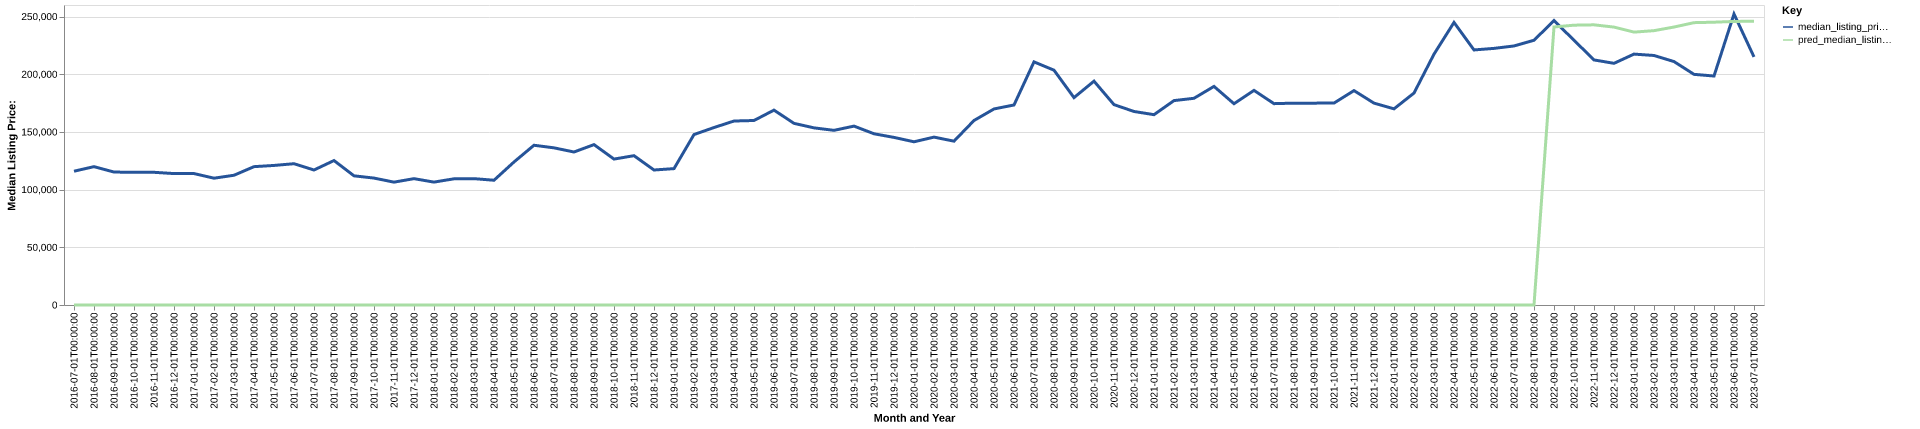

Values plotted in this chart, from the file beside it:
date, time_idx, median_listing_price, thirty_year_interest_rate_five, month, county_name, active_listing_count, median_days_on_market, pred_median_listing_price, month_year
2016-07-01, 0, 115950, 3.72, 7, Urbana, OH, 209.0, 71.0, 0, Jul-2016
2016-08-01, 1, 119900, 3.73, 8, Urbana, OH, 212.0, 66.0, 0, Aug-2016
2016-09-01, 2, 115225, 3.66, 9, Urbana, OH, 216.0, 70.0, 0, Sep-2016
2016-10-01, 3, 115000, 3.64, 10, Urbana, OH, 194.0, 87.0, 0, Oct-2016
2016-11-01, 4, 115000, 3.66, 11, Urbana, OH, 167.0, 94.0, 0, Nov-2016
2016-12-01, 5, 113900, 3.48, 12, Urbana, OH, 154.0, 92.0, 0, Dec-2016
2017-01-01, 6, 113900, 3.45, 1, Urbana, OH, 134.0, 99.0, 0, Jan-2017
2017-02-01, 7, 109900, 3.5, 2, Urbana, OH, 120.0, 115.0, 0, Feb-2017
2017-03-01, 8, 112450, 3.52, 3, Urbana, OH, 118.0, 117.0, 0, Mar-2017
2017-04-01, 9, 119900, 4.03, 4, Urbana, OH, 100.0, 75.0, 0, Apr-2017
2017-05-01, 10, 120950, 4.32, 5, Urbana, OH, 102.0, 68.0, 0, May-2017
2017-06-01, 11, 122450, 4.2, 6, Urbana, OH, 117.0, 60.0, 0, Jun-2017
2017-07-01, 12, 117000, 4.19, 7, Urbana, OH, 122.0, 53.0, 0, Jul-2017
2017-08-01, 13, 125200, 4.3, 8, Urbana, OH, 117.0, 54.0, 0, Aug-2017
2017-09-01, 14, 111950, 4.1, 9, Urbana, OH, 111.0, 56.0, 0, Sep-2017
2017-10-01, 15, 110000, 4.05, 10, Urbana, OH, 122.0, 50.0, 0, Oct-2017
2017-11-01, 16, 106475, 3.94, 11, Urbana, OH, 112.0, 61.0, 0, Nov-2017
2017-12-01, 17, 109500, 4.03, 12, Urbana, OH, 105.0, 73.0, 0, Dec-2017
2018-01-01, 18, 106500, 3.93, 1, Urbana, OH, 99.0, 85.0, 0, Jan-2018
2018-02-01, 19, 109375, 3.83, 2, Urbana, OH, 103.0, 92.0, 0, Feb-2018
2018-03-01, 20, 109500, 3.94, 3, Urbana, OH, 93.0, 80.0, 0, Mar-2018
2018-04-01, 21, 108125, 3.95, 4, Urbana, OH, 90.0, 79.0, 0, Apr-2018
2018-05-01, 22, 123950, 3.99, 5, Urbana, OH, 88.0, 64.0, 0, May-2018
2018-06-01, 23, 138450, 4.15, 6, Urbana, OH, 89.0, 54.0, 0, Jun-2018
2018-07-01, 24, 136200, 4.4, 7, Urbana, OH, 115.0, 40.0, 0, Jul-2018
2018-08-01, 25, 132600, 4.46, 8, Urbana, OH, 119.0, 50.0, 0, Aug-2018
2018-09-01, 26, 139000, 4.58, 9, Urbana, OH, 117.0, 60.0, 0, Sep-2018
2018-10-01, 27, 126475, 4.66, 10, Urbana, OH, 115.0, 67.0, 0, Oct-2018
2018-11-01, 28, 129400, 4.62, 11, Urbana, OH, 113.0, 73.0, 0, Nov-2018
2018-12-01, 29, 117000, 4.54, 12, Urbana, OH, 100.0, 78.0, 0, Dec-2018
2019-01-01, 30, 118200, 4.6, 1, Urbana, OH, 62.0, 88.0, 0, Jan-2019
2019-02-01, 31, 147725, 4.72, 2, Urbana, OH, 63.0, 75.0, 0, Feb-2019
2019-03-01, 32, 153800, 4.9, 3, Urbana, OH, 65.0, 42.0, 0, Mar-2019
2019-04-01, 33, 159450, 4.94, 4, Urbana, OH, 68.0, 39.0, 0, Apr-2019
2019-05-01, 34, 159900, 4.75, 5, Urbana, OH, 89.0, 34.0, 0, May-2019
2019-06-01, 35, 168900, 4.51, 6, Urbana, OH, 93.0, 50.0, 0, Jun-2019
2019-07-01, 36, 157425, 4.41, 7, Urbana, OH, 94.0, 49.0, 0, Jul-2019
2019-08-01, 37, 153518, 4.41, 8, Urbana, OH, 90.0, 62.0, 0, Aug-2019
2019-09-01, 38, 151370, 4.2, 9, Urbana, OH, 95.0, 65.0, 0, Sep-2019
2019-10-01, 39, 155039, 4.14, 10, Urbana, OH, 99.0, 68.0, 0, Oct-2019
2019-11-01, 40, 148400, 3.84, 11, Urbana, OH, 88.0, 68.0, 0, Nov-2019
2019-12-01, 41, 145250, 3.81, 12, Urbana, OH, 79.0, 66.0, 0, Dec-2019
2020-01-01, 42, 141450, 3.75, 1, Urbana, OH, 71.0, 66.0, 0, Jan-2020
2020-02-01, 43, 145500, 3.73, 2, Urbana, OH, 68.0, 60.0, 0, Feb-2020
2020-03-01, 44, 142000, 3.78, 3, Urbana, OH, 63.0, 71.0, 0, Mar-2020
2020-04-01, 45, 159900, 3.75, 4, Urbana, OH, 57.0, 77.0, 0, Apr-2020
2020-05-01, 46, 169900, 3.74, 5, Urbana, OH, 52.0, 68.0, 0, May-2020
2020-06-01, 47, 173350, 3.72, 6, Urbana, OH, 47.0, 51.0, 0, Jun-2020
2020-07-01, 48, 210700, 3.49, 7, Urbana, OH, 45.0, 45.0, 0, Jul-2020
2020-08-01, 49, 203500, 3.65, 8, Urbana, OH, 32.0, 44.0, 0, Aug-2020
2020-09-01, 50, 179725, 3.33, 9, Urbana, OH, 31.0, 47.0, 0, Sep-2020
2020-10-01, 51, 194000, 3.28, 10, Urbana, OH, 30.0, 43.0, 0, Oct-2020
2020-11-01, 52, 173650, 3.21, 11, Urbana, OH, 33.0, 28.0, 0, Nov-2020
2020-12-01, 53, 167725, 3.07, 12, Urbana, OH, 33.0, 49.0, 0, Dec-2020
2021-01-01, 54, 164950, 2.99, 1, Urbana, OH, 28.0, 60.0, 0, Jan-2021
2021-02-01, 55, 177150, 2.93, 2, Urbana, OH, 19.0, 85.0, 0, Feb-2021
2021-03-01, 56, 179150, 2.88, 3, Urbana, OH, 24.0, 25.0, 0, Mar-2021
2021-04-01, 57, 189450, 2.84, 4, Urbana, OH, 26.0, 21.0, 0, Apr-2021
2021-05-01, 58, 174450, 2.71, 5, Urbana, OH, 21.0, 40.0, 0, May-2021
2021-06-01, 59, 185978, 2.79, 6, Urbana, OH, 29.0, 18.0, 0, Jun-2021
... 25 more rows
